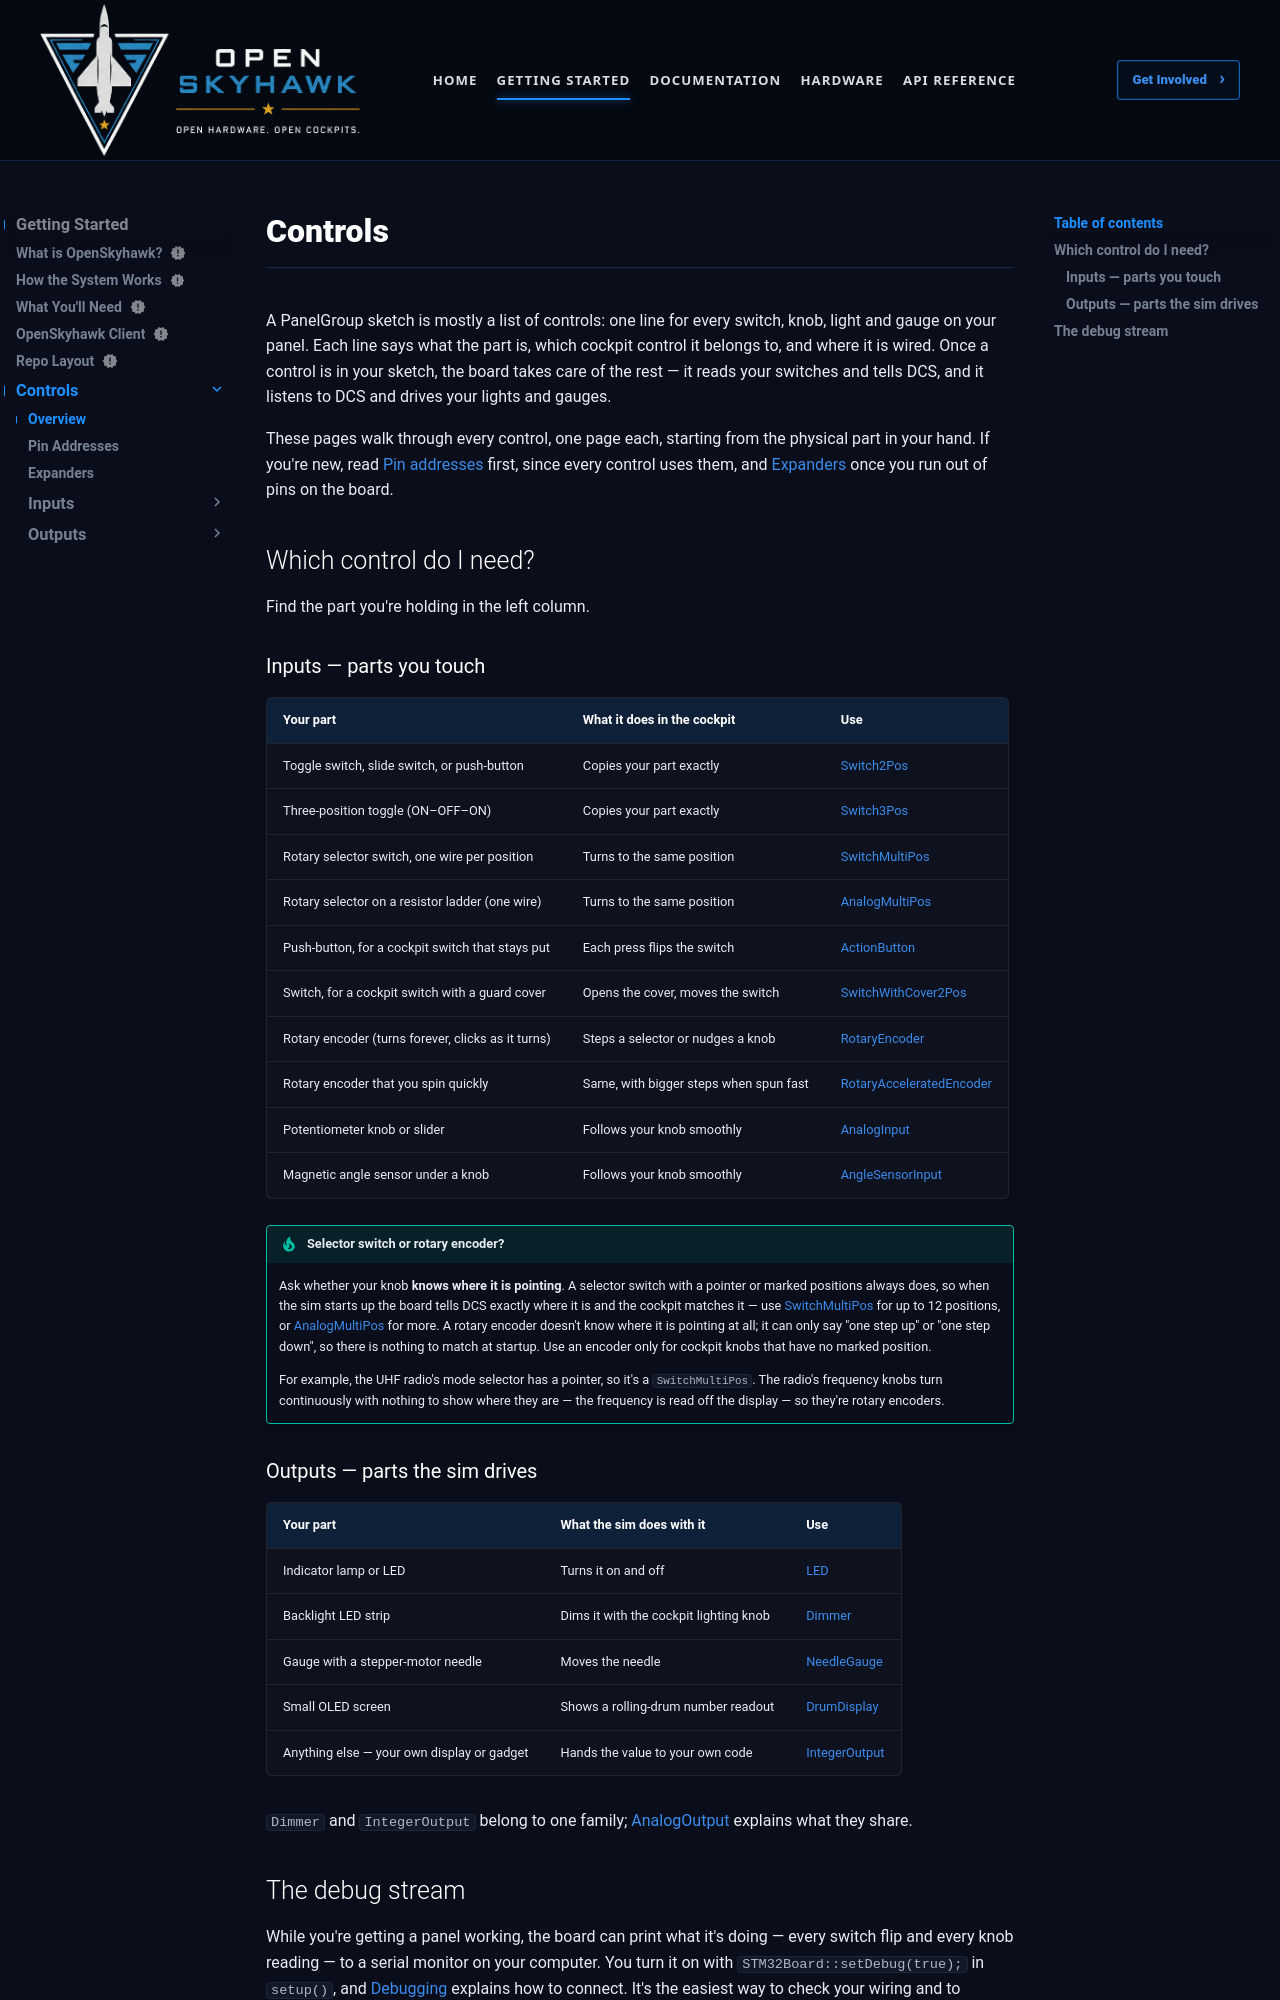

repository: OpenSkyHawk/OpenSkyhawk · page: getting-started/controls/index.html · generator: mkdocs

# Controls

A PanelGroup sketch is mostly a list of controls: one line for every switch, knob, light and
gauge on your panel. Each line says what the part is, which cockpit control it belongs to, and
where it is wired. Once a control is in your sketch, the board takes care of the rest — it reads
your switches and tells DCS, and it listens to DCS and drives your lights and gauges.

These pages walk through every control, one page each, starting from the physical part in your
hand. If you're new, read [Pin addresses](pin-addresses.md) first, since every control uses
them, and [Expanders](expanders.md) once you run out of pins on the board.

## Which control do I need?

Find the part you're holding in the left column.

### Inputs — parts you touch

| Your part | What it does in the cockpit | Use |
|---|---|---|
| Toggle switch, slide switch, or push-button | Copies your part exactly | [Switch2Pos](inputs/switch2pos.md) |
| Three-position toggle (ON–OFF–ON) | Copies your part exactly | [Switch3Pos](inputs/switch3pos.md) |
| Rotary selector switch, one wire per position | Turns to the same position | [SwitchMultiPos](inputs/switchmultipos.md) |
| Rotary selector on a resistor ladder (one wire) | Turns to the same position | [AnalogMultiPos](inputs/analogmultipos.md) |
| Push-button, for a cockpit switch that stays put | Each press flips the switch | [ActionButton](inputs/actionbutton.md) |
| Switch, for a cockpit switch with a guard cover | Opens the cover, moves the switch | [SwitchWithCover2Pos](inputs/switchwithcover2pos.md) |
| Rotary encoder (turns forever, clicks as it turns) | Steps a selector or nudges a knob | [RotaryEncoder](inputs/rotaryencoder.md) |
| Rotary encoder that you spin quickly | Same, with bigger steps when spun fast | [RotaryAcceleratedEncoder](inputs/rotaryacceleratedencoder.md) |
| Potentiometer knob or slider | Follows your knob smoothly | [AnalogInput](inputs/analoginput.md) |
| Magnetic angle sensor under a knob | Follows your knob smoothly | [AngleSensorInput](inputs/anglesensorinput.md) |

!!! tip "Selector switch or rotary encoder?"
    Ask whether your knob **knows where it is pointing**. A selector switch with a pointer or marked
    positions always does, so when the sim starts up the board tells DCS exactly where it is and the
    cockpit matches it — use [SwitchMultiPos](inputs/switchmultipos.md) for up to 12 positions, or
    [AnalogMultiPos](inputs/analogmultipos.md) for more. A rotary encoder doesn't know where it is
    pointing at all; it can only say "one step up" or "one step down", so there is nothing to match
    at startup. Use an encoder only for cockpit knobs that have no marked position.

    For example, the UHF radio's mode selector has a pointer, so it's a `SwitchMultiPos`. The
    radio's frequency knobs turn continuously with nothing to show where they are — the frequency
    is read off the display — so they're rotary encoders.

### Outputs — parts the sim drives

| Your part | What the sim does with it | Use |
|---|---|---|
| Indicator lamp or LED | Turns it on and off | [LED](outputs/led.md) |
| Backlight LED strip | Dims it with the cockpit lighting knob | [Dimmer](outputs/dimmer.md) |
| Gauge with a stepper-motor needle | Moves the needle | [NeedleGauge](outputs/needlegauge.md) |
| Small OLED screen | Shows a rolling-drum number readout | [DrumDisplay](outputs/drumdisplay.md) |
| Anything else — your own display or gadget | Hands the value to your own code | [IntegerOutput](outputs/integeroutput.md) |

`Dimmer` and `IntegerOutput` belong to one family; [AnalogOutput](outputs/analogoutput.md)
explains what they share.
